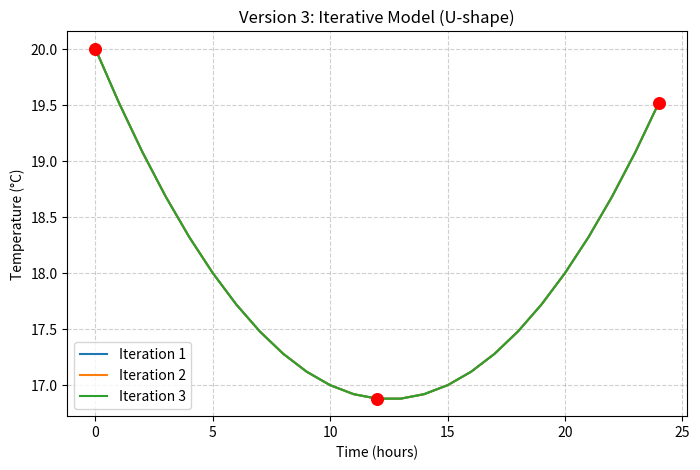

Source code (Python):
# ===== VERSION 3: ITERATIVE MODEL (U-shape) =====
import matplotlib.pyplot as plt
import numpy as np

print("=== ITERATIVE MODEL ===")

# Quadratic model function (U-shape parabola)
def quadratic_weather_model(hour):
    a, b, c = 0.02, -0.5, 20   # positive a -> U shape
    return a * (hour ** 2) + b * hour + c

# Iterations
iterations = 3
check_hours = np.arange(0, 25, 12)  # checking every 12 hours
plot_hours = np.arange(0, 25, 1)    # smooth curve for plotting
all_temps = []

for iteration in range(1, iterations + 1):
    print(f"Iteration {iteration}:")
    temps = []
    for hour in check_hours:
        temp = quadratic_weather_model(hour)
        temps.append(temp)
        print(f"Time: {hour} hrs -> Temp: {temp:.2f}°C")
    print("---")
    all_temps.append(temps)

# Plot graph
plt.figure(figsize=(8,5))

for i in range(iterations):
    temps = [quadratic_weather_model(h) for h in plot_hours]
    plt.plot(plot_hours, temps, linestyle='-', label=f"Iteration {i+1}")

# Highlight check points
for hour in check_hours:
    temp = quadratic_weather_model(hour)
    plt.scatter(hour, temp, color='r', s=70, zorder=5)

plt.title("Version 3: Iterative Model (U-shape)")
plt.xlabel("Time (hours)")
plt.ylabel("Temperature (°C)")
plt.grid(True, linestyle="--", alpha=0.6)
plt.legend()

# Save PNG
plt.savefig("iterative_graph.png")

print("\nGraph saved as 'iterative_graph_v3_ushape.png' in your repository.")
